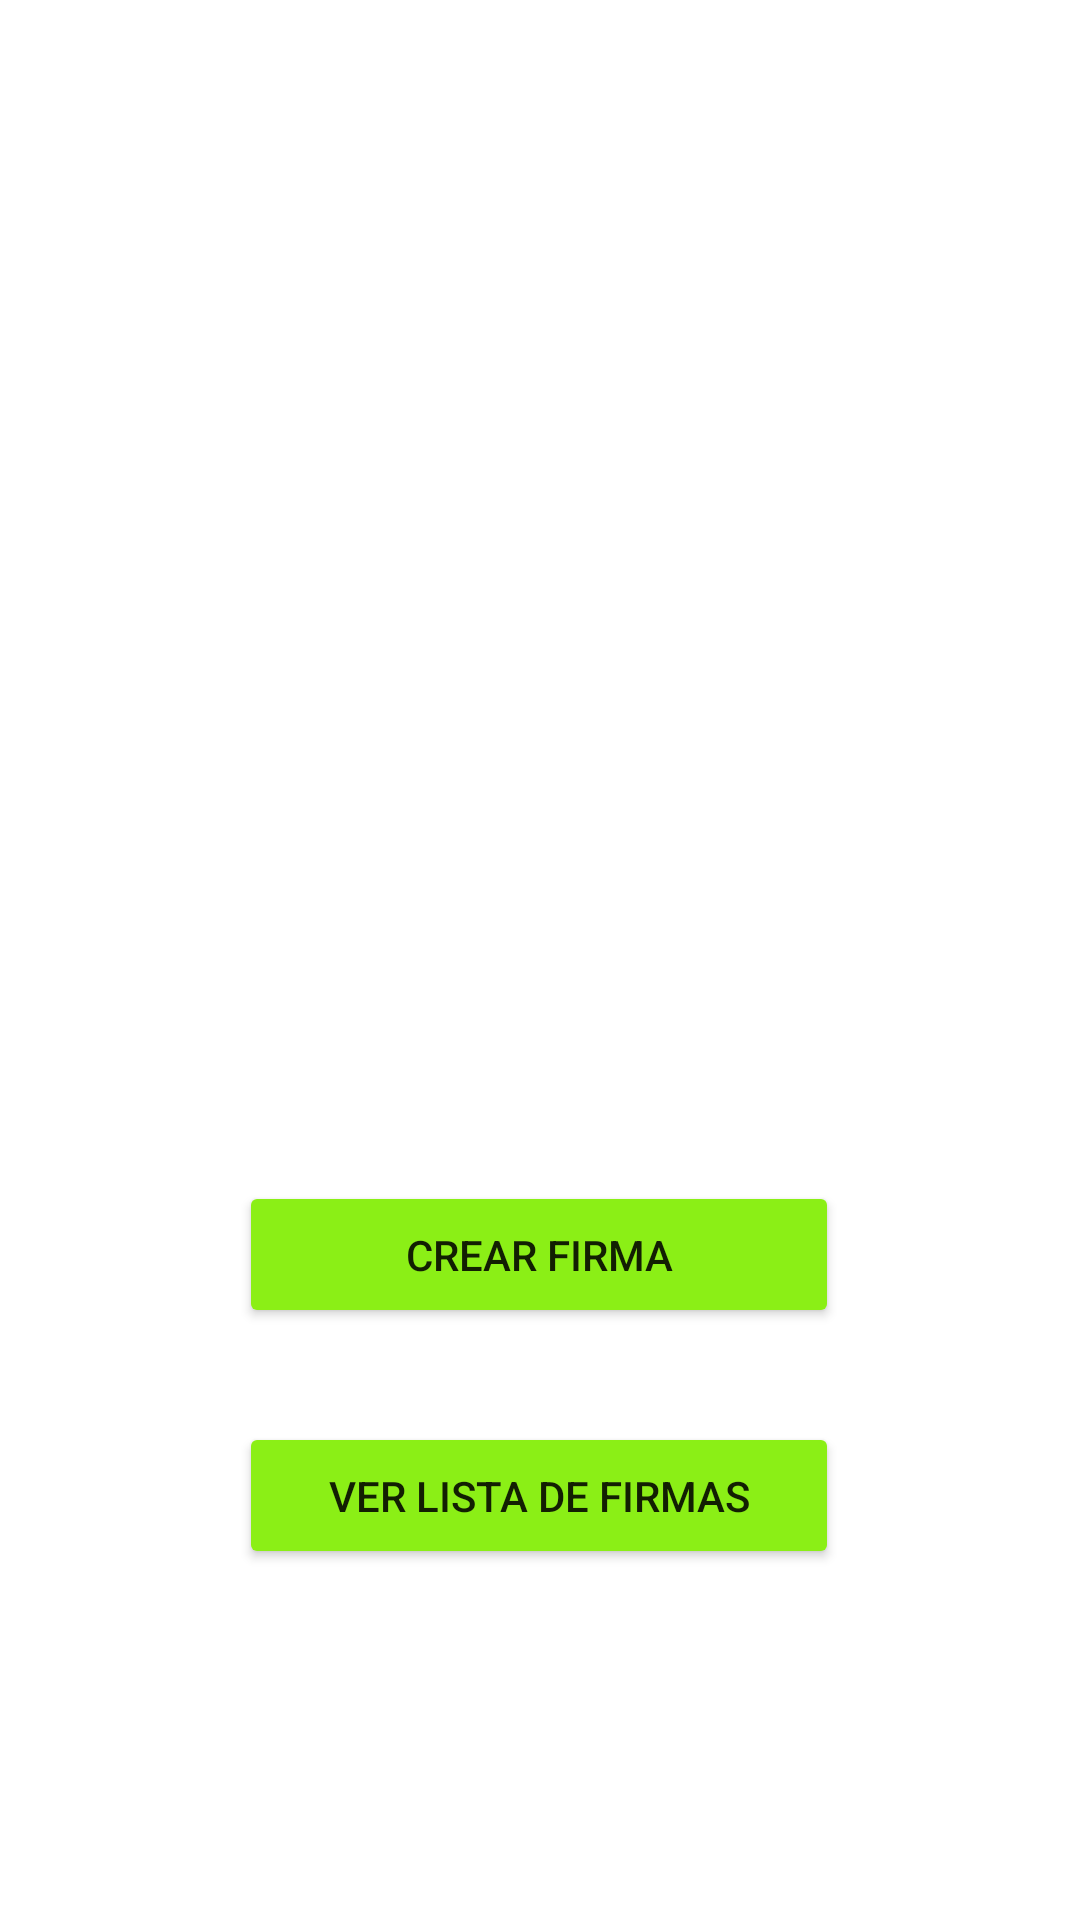

Produce the Android XML layout that renders to this screen, including the resource entries it uses.
<!-- AndroidManifest.xml: application theme Theme.Tarea2_4JonathanD -->
<!-- res/layout/activity_main.xml -->
<?xml version="1.0" encoding="utf-8"?>
<androidx.constraintlayout.widget.ConstraintLayout xmlns:android="http://schemas.android.com/apk/res/android"
    xmlns:app="http://schemas.android.com/apk/res-auto"
    xmlns:tools="http://schemas.android.com/tools"
    android:layout_width="match_parent"
    android:layout_height="match_parent"
    tools:context=".MainActivity">

    <ImageView
        android:id="@+id/imageView"
        android:layout_width="220dp"
        android:layout_height="248dp"
        app:layout_constraintBottom_toBottomOf="parent"
        app:layout_constraintEnd_toEndOf="parent"
        app:layout_constraintHorizontal_bias="0.497"
        app:layout_constraintStart_toStartOf="parent"
        app:layout_constraintTop_toTopOf="parent"
        app:layout_constraintVertical_bias="0.262"
        app:srcCompat="@drawable/firma" />

    <Button
        android:id="@+id/btncrear"
        android:layout_width="200dp"
        android:layout_height="49dp"
        android:backgroundTint="#8BEF16"
        android:text="Crear Firma"
        app:layout_constraintBottom_toBottomOf="parent"
        app:layout_constraintEnd_toEndOf="parent"
        app:layout_constraintHorizontal_bias="0.498"
        app:layout_constraintStart_toStartOf="parent"
        app:layout_constraintTop_toTopOf="parent"
        app:layout_constraintVertical_bias="0.666" />

    <Button
        android:id="@+id/btnlista"
        android:layout_width="200dp"
        android:layout_height="49dp"
        android:backgroundTint="#8BEF16"
        android:text="Ver Lista de Firmas"
        app:layout_constraintBottom_toBottomOf="parent"
        app:layout_constraintEnd_toEndOf="parent"
        app:layout_constraintHorizontal_bias="0.497"
        app:layout_constraintStart_toStartOf="parent"
        app:layout_constraintTop_toTopOf="parent"
        app:layout_constraintVertical_bias="0.802" />
</androidx.constraintlayout.widget.ConstraintLayout>
<!-- resources referenced by this layout -->
<resources>
  <style name="Theme.Tarea2_4JonathanD" parent="Theme.MaterialComponents.DayNight.DarkActionBar">
          
          <item name="colorPrimary">@color/purple_500</item>
          <item name="colorPrimaryVariant">@color/purple_700</item>
          <item name="colorOnPrimary">@color/white</item>
          
          <item name="colorSecondary">@color/teal_200</item>
          <item name="colorSecondaryVariant">@color/teal_700</item>
          <item name="colorOnSecondary">@color/black</item>
          
          <item name="android:statusBarColor" tools:targetApi="l">?attr/colorPrimaryVariant</item>
          
      </style>
  <!-- not gathered from this repository: default colours our renderer supplied (Android Studio template values) -->
  <color name="purple_500">#FF6200EE</color>
  <color name="purple_700">#FF3700B3</color>
  <color name="teal_200">#FF03DAC5</color>
  <color name="teal_700">#FF018786</color>
  <color name="black">#FF000000</color>
  <color name="white">#FFFFFFFF</color>
</resources>
